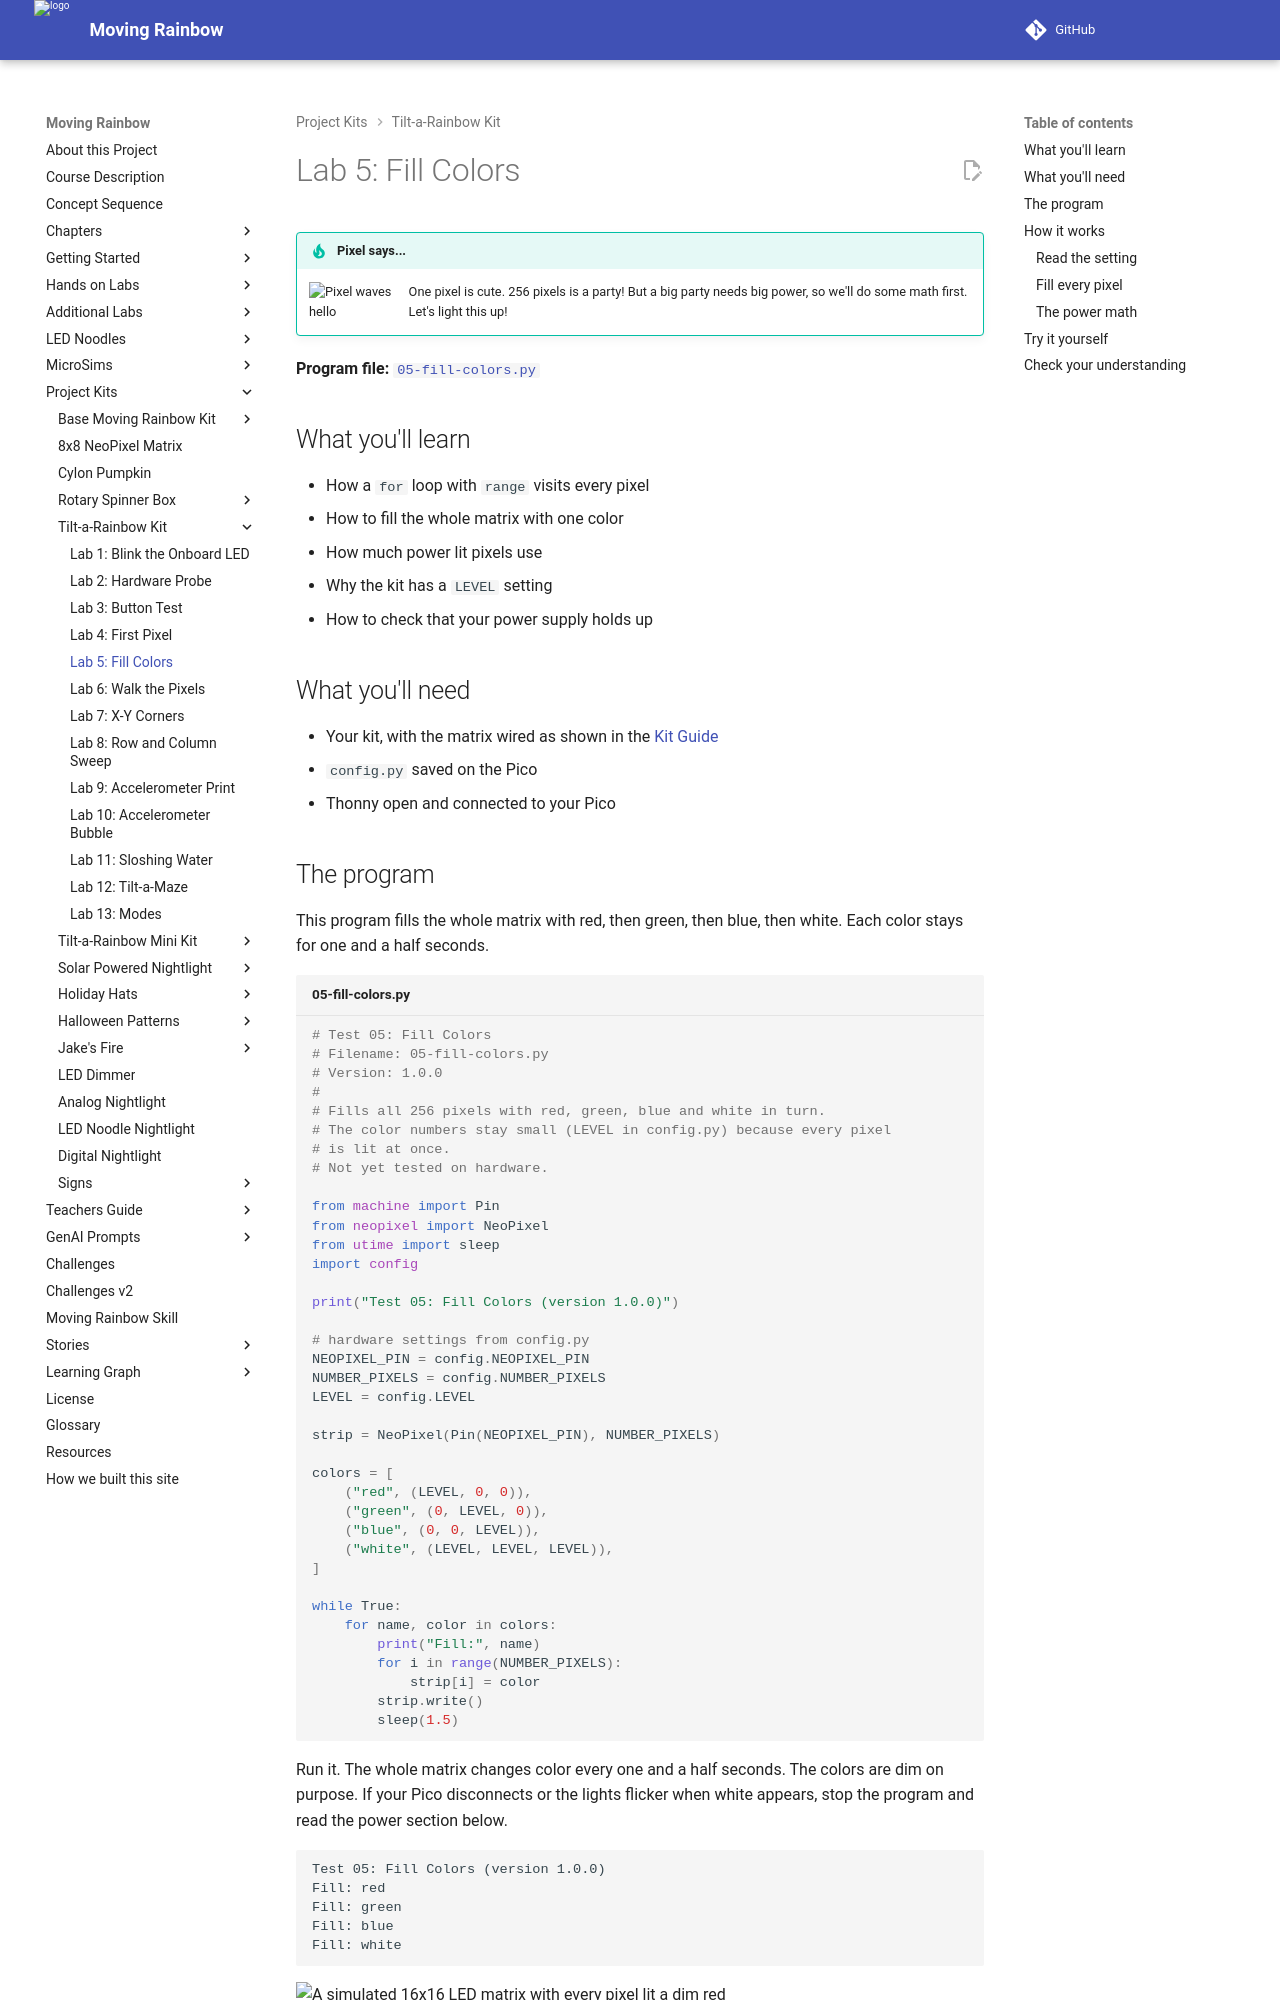

repository: dmccreary/moving-rainbow · page: kits/16x16-matrix-accel/05-fill-colors/index.html · generator: mkdocs

# Lab 5: Fill Colors

!!! tip "Pixel says..."
    <img src="../../../img/mascot/welcome.png" class="mascot-admonition-img" alt="Pixel waves hello">
    One pixel is cute. 256 pixels is a party! But a big party needs big power, so we'll do some math first.
    Let's light this up!

**Program file:** [`05-fill-colors.py`](https://github.com/dmccreary/moving-rainbow/blob/master/src/kits/16x16-matrix-accel/05-fill-colors.py)

## What you'll learn

- How a `for` loop with `range` visits every pixel
- How to fill the whole matrix with one color
- How much power lit pixels use
- Why the kit has a `LEVEL` setting
- How to check that your power supply holds up

## What you'll need

- Your kit, with the matrix wired as shown in the [Kit Guide](index.md)
- `config.py` saved on the Pico
- Thonny open and connected to your Pico

## The program

This program fills the whole matrix with red, then green, then blue, then white. Each color stays for one and a half seconds.

```python title="05-fill-colors.py"
--8<-- "src/kits/16x16-matrix-accel/05-fill-colors.py"
```

Run it. The whole matrix changes color every one and a half seconds. The colors are dim on purpose. If your Pico disconnects or the lights flicker when white appears, stop the program and read the power section below.

```text
Test 05: Fill Colors (version 1.0.0)
Fill: red
Fill: green
Fill: blue
Fill: white
```

![A simulated 16x16 LED matrix with every pixel lit a dim red](./img/fill-red.png){ width="320" }

*This picture was drawn by a computer simulator, so your real matrix may look a little different.*

## How it works

### Read the setting

```python
LEVEL = config.LEVEL
```

`config.LEVEL` is a number in your `config.py` file. In this kit it is 8. All four colors use `LEVEL` as their biggest number, like `(LEVEL, 0, 0)` for red. If you change `LEVEL` in `config.py`, every color follows.
